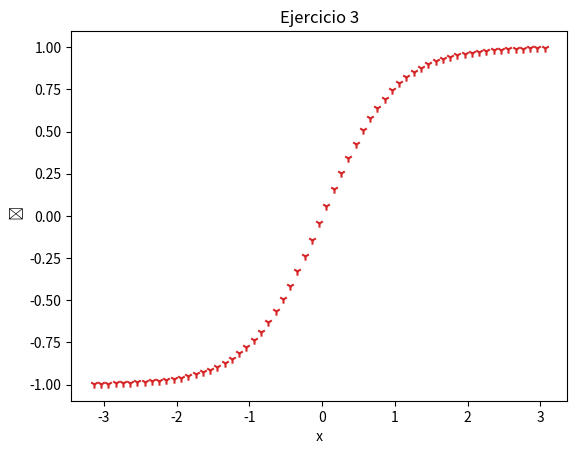

The matplotlib source for this figure:
# Matplotlib [Python]
# Ejercicios de práctica

# [redacted]
# Version: 2.0

# IMPORTANTE: NO borrar los comentarios
# que aparecen en verde con el hashtag "#"

# Ejercicios de matplotlib
import numpy as np
import matplotlib.pyplot as plt


if __name__ == '__main__':
    print("Bienvenidos a otra clase de Inove con Python")
    print("Scatter Plot")

    # NOTA: aproveche los ejemplos "scatter_plot" de clase

    # Se desea graficar la función tanh para el siguiente
    # intervalor de valores de "X"
    x = np.arange(-np.pi, np.pi, 0.1)

    # Función y = tanh(x) --> tangente hiperbólica
    y = np.tanh(x)

    # Alumno: Graficar la función utilizando "scatter"
    # utilizando "x" e "y" ya disponible

    # Colocar la leyenda y el label con el nombre de la función

    # Elegir un marker a elección

    # Crear acá su gráfico

    fig = plt.figure()
    ax = fig.add_subplot()
    ax.scatter(x,y, color="tab:red", marker="1")
    ax.set_title("Ejercicio 3")
    ax.set_ylabel("  ʎ")
    ax.set_xlabel(" x ")
    plt.show() 

    print("terminamos")
